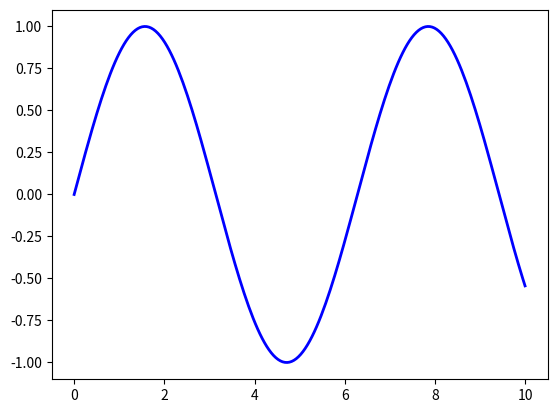
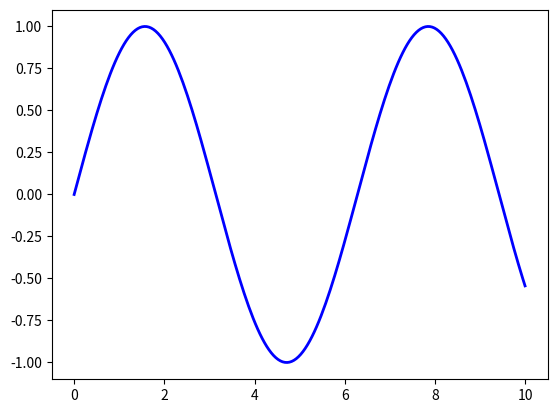
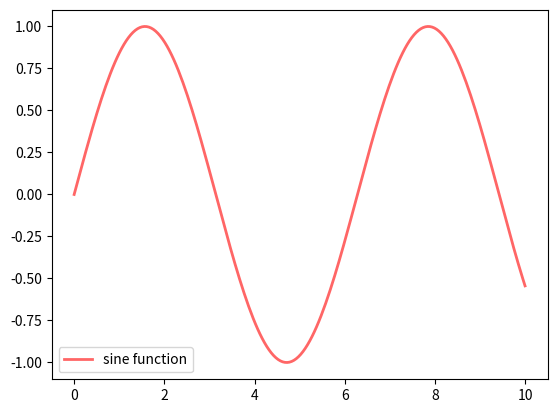
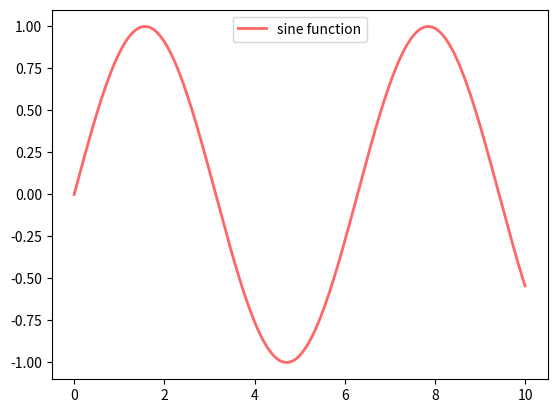
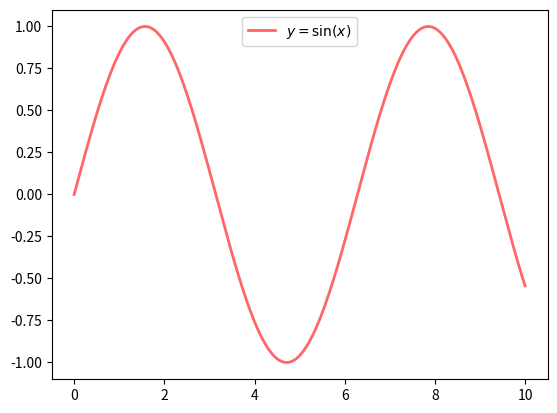
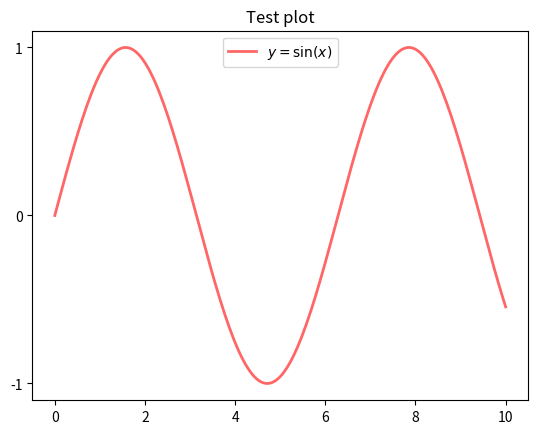
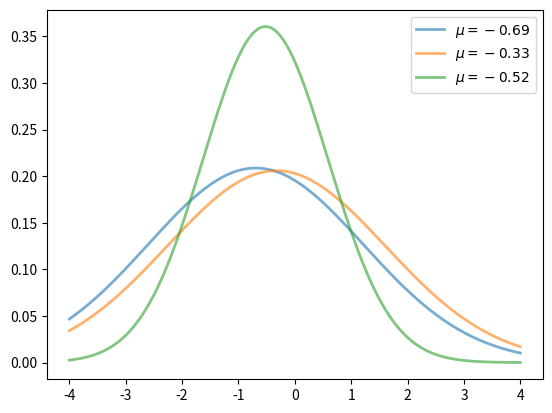
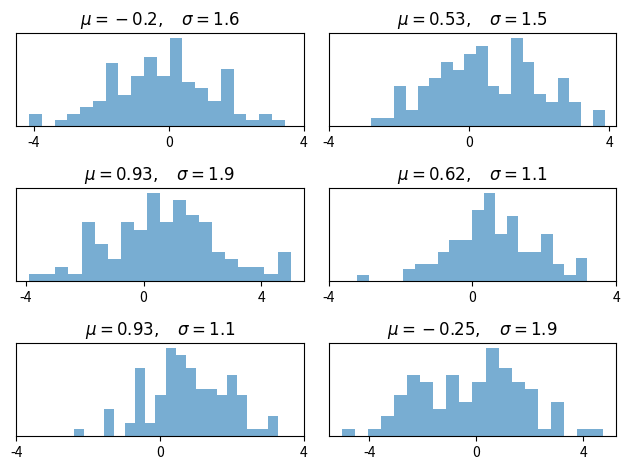
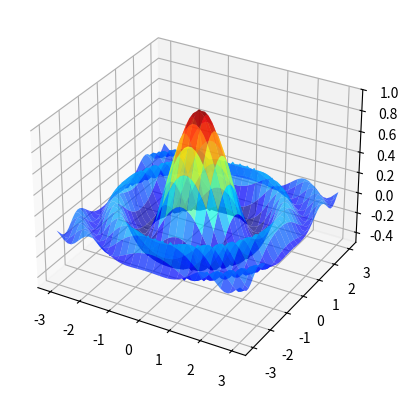
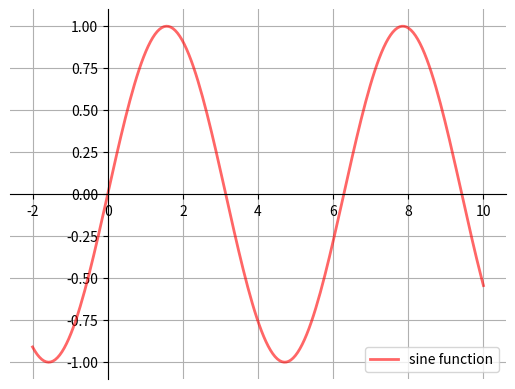
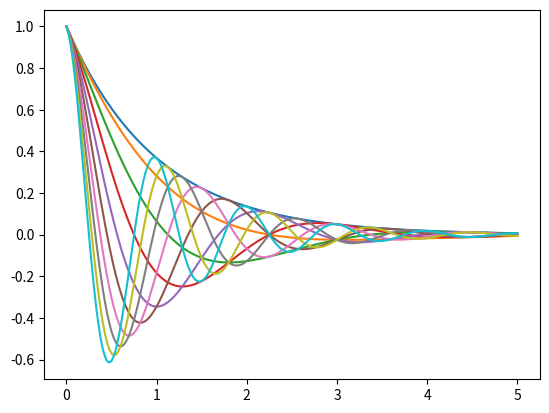

These figures' Python source, in order: (Note: this script raises an exception after producing the figures.)
import matplotlib.pyplot as plt
%matplotlib inline
import numpy as np

x = np.linspace(0, 10, 200)
y = np.sin(x)

plt.plot(x, y, 'b-', linewidth=2)
plt.show()

fig, ax = plt.subplots()
ax.plot(x, y, 'b-', linewidth=2)
plt.show()

fig, ax = plt.subplots()
ax.plot(x, y, 'r-', linewidth=2, label='sine function', alpha=0.6)
ax.legend()
plt.show()

fig, ax = plt.subplots()
ax.plot(x, y, 'r-', linewidth=2, label='sine function', alpha=0.6)
ax.legend(loc='upper center')
plt.show()

fig, ax = plt.subplots()
ax.plot(x, y, 'r-', linewidth=2, label='$y=\sin(x)$', alpha=0.6)
ax.legend(loc='upper center')
plt.show()

fig, ax = plt.subplots()
ax.plot(x, y, 'r-', linewidth=2, label='$y=\sin(x)$', alpha=0.6)
ax.legend(loc='upper center')
ax.set_yticks([-1, 0, 1])
ax.set_title('Test plot')
plt.show()

from scipy.stats import norm
from random import uniform

fig, ax = plt.subplots()
x = np.linspace(-4, 4, 150)
for i in range(3):
    m, s = uniform(-1, 1), uniform(1, 2)
    y = norm.pdf(x, loc=m, scale=s)
    current_label = f'$\mu = {m:.2}$'
    ax.plot(x, y, linewidth=2, alpha=0.6, label=current_label)
ax.legend()
plt.show()

num_rows, num_cols = 3, 2
fig, axes = plt.subplots(num_rows, num_cols)
for i in range(num_rows):
    for j in range(num_cols):
        m, s = uniform(-1, 1), uniform(1, 2)
        x = norm.rvs(loc=m, scale=s, size=100)
        axes[i, j].hist(x, alpha=0.6, bins=20)
        t = f'$\mu = {m:.2}, \quad \sigma = {s:.2}$'
        axes[i, j].set(title=t, xticks=[-4, 0, 4], yticks=[])

plt.tight_layout()
plt.show()

from mpl_toolkits.mplot3d.axes3d import Axes3D
from matplotlib import cm


def f(x, y):
    return np.cos(x**2 + y**2) / (1 + x**2 + y**2)

xgrid = np.linspace(-3, 3, 50)
ygrid = xgrid
x, y = np.meshgrid(xgrid, ygrid)

fig = plt.figure()
ax = fig.add_subplot(111, projection='3d')
ax.plot_surface(x,
                y,
                f(x, y),
                rstride=2, cstride=2,
                cmap=cm.jet,
                alpha=0.7,
                linewidth=0.25)
ax.set_zlim(-0.5, 1.0)
plt.show()

def subplots():
    "Custom subplots with axes through the origin"
    fig, ax = plt.subplots()

    # Set the axes through the origin
    for spine in ['left', 'bottom']:
        ax.spines[spine].set_position('zero')
    for spine in ['right', 'top']:
        ax.spines[spine].set_color('none')

    ax.grid()
    return fig, ax


fig, ax = subplots()  # Call the local version, not plt.subplots()
x = np.linspace(-2, 10, 200)
y = np.sin(x)
ax.plot(x, y, 'r-', linewidth=2, label='sine function', alpha=0.6)
ax.legend(loc='lower right')
plt.show()

def f(x, θ):
    return np.cos(np.pi * θ * x ) * np.exp(- x)

θ_vals = np.linspace(0, 2, 10)
x = np.linspace(0, 5, 200)
fig, ax = plt.subplots()

for θ in θ_vals:
    ax.plot(x, f(x, θ))

plt.show()

from myst_nb import glue
glue("matplotlib_ex1", fig, display=False)